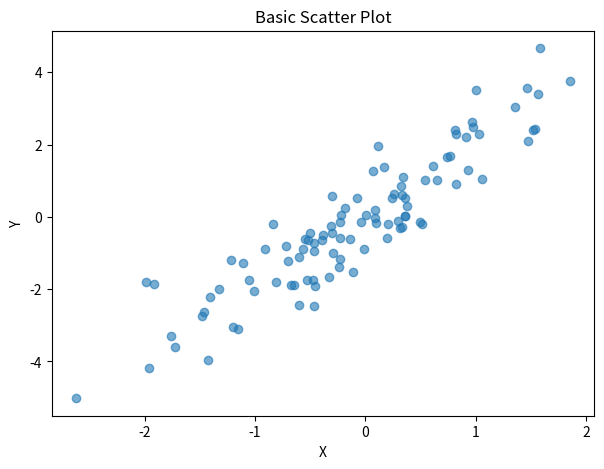
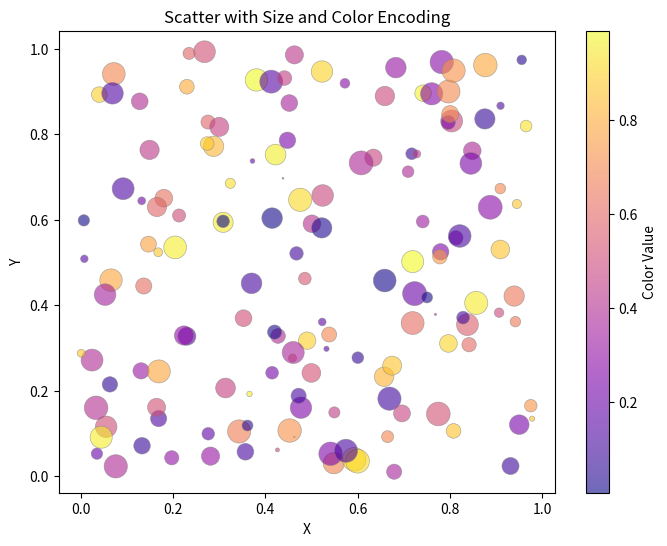
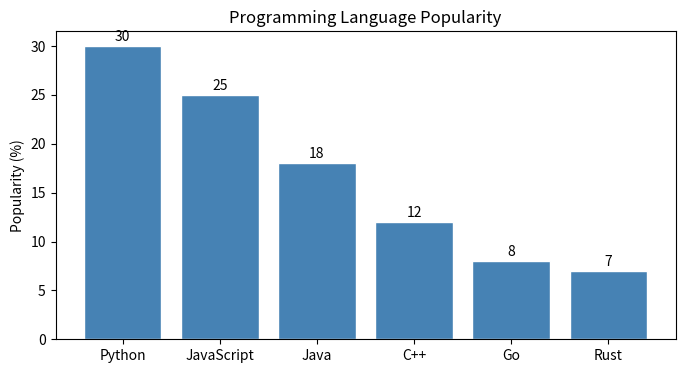
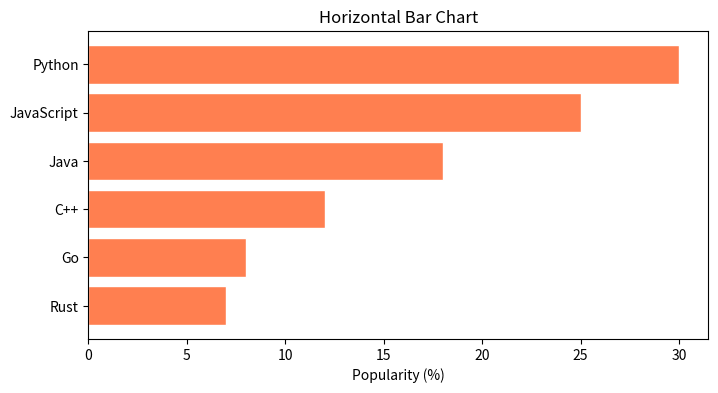
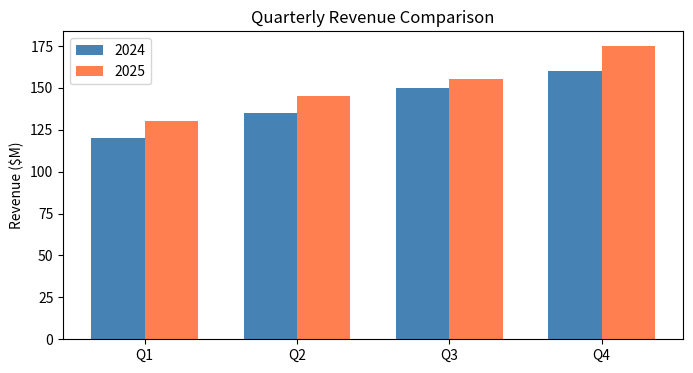
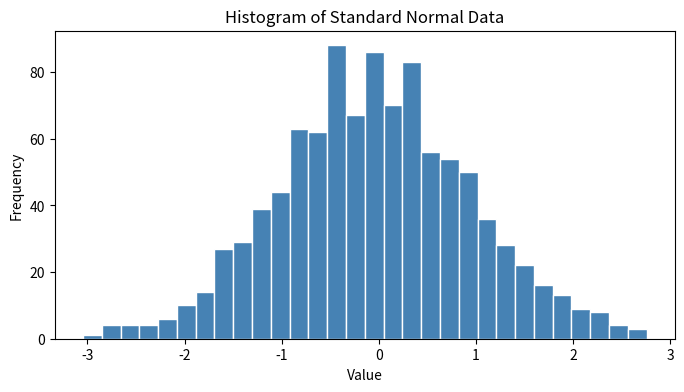
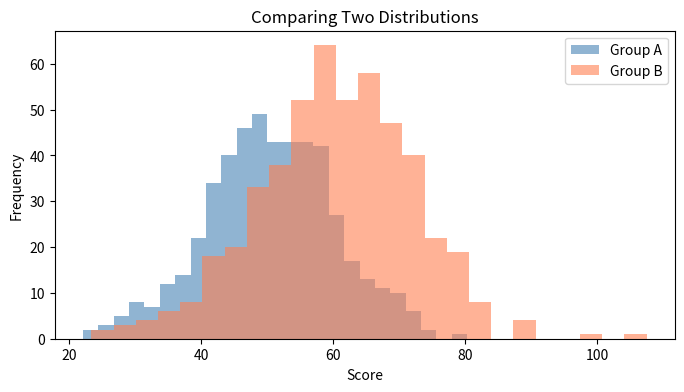
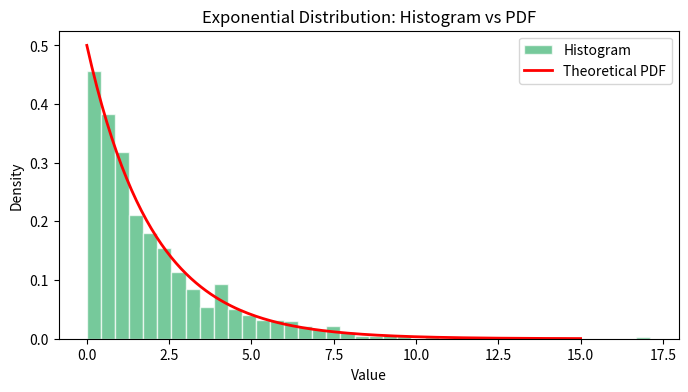
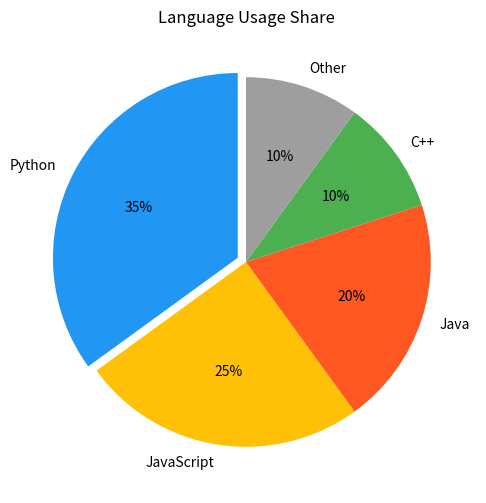
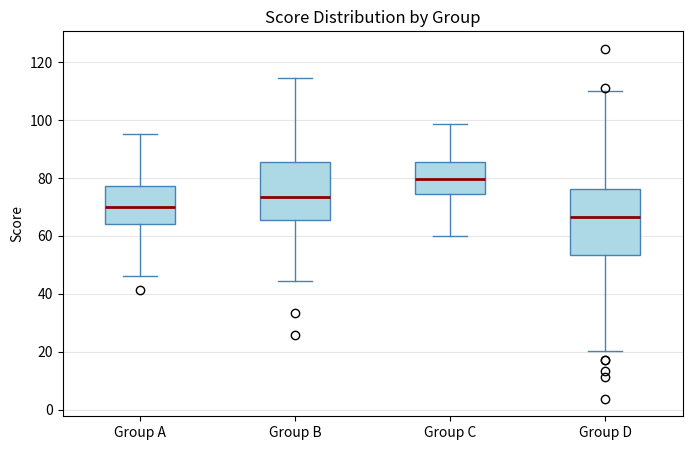
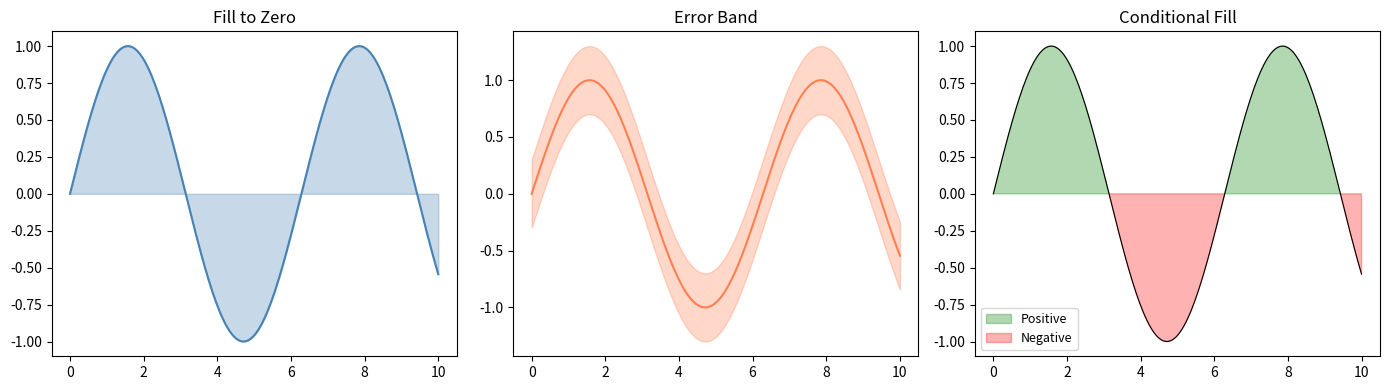
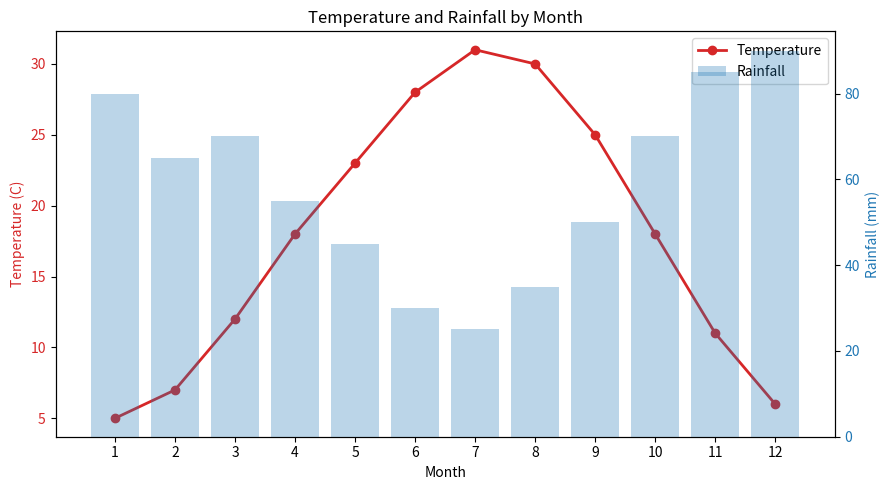
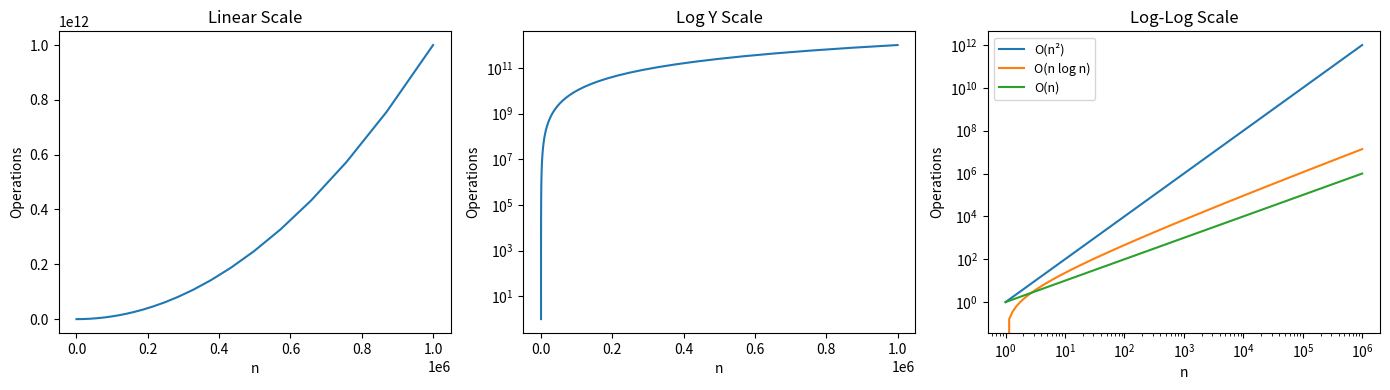
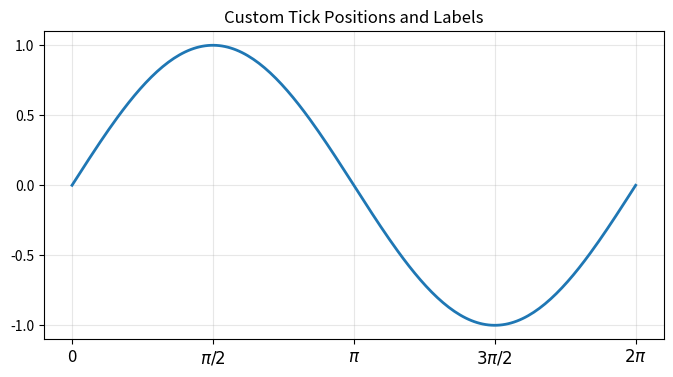
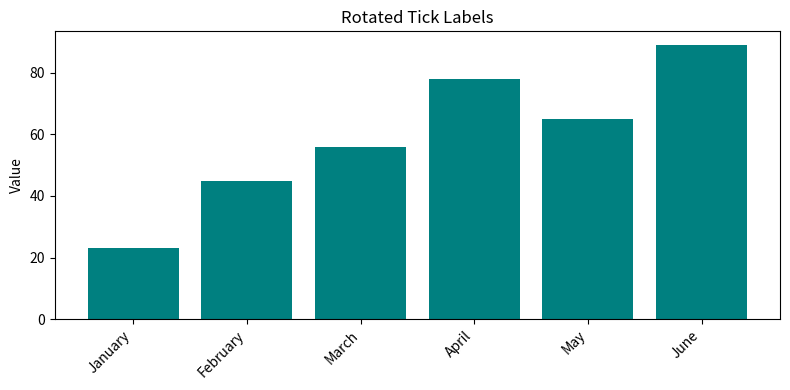
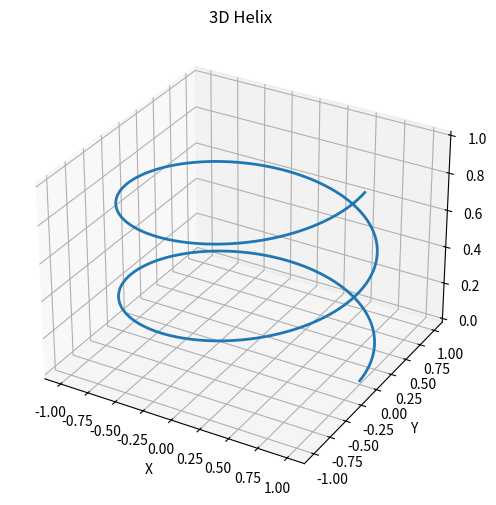

The matplotlib source for these figures, in order:
import matplotlib.pyplot as plt
import numpy as np
%matplotlib inline

np.random.seed(42)
x = np.random.randn(100)
y = 2 * x + np.random.randn(100) * 0.8

fig, ax = plt.subplots(figsize=(7, 5))
ax.scatter(x, y, alpha=0.6)
ax.set_xlabel('X')
ax.set_ylabel('Y')
ax.set_title('Basic Scatter Plot')
plt.show()

# Encoding extra dimensions with size and color
np.random.seed(7)
n = 150
x = np.random.rand(n)
y = np.random.rand(n)
sizes = np.random.rand(n) * 300        # Point area
colors = np.random.rand(n)             # Scalar mapped to colormap

fig, ax = plt.subplots(figsize=(8, 6))
scatter = ax.scatter(x, y, s=sizes, c=colors, cmap='plasma',
                     alpha=0.6, edgecolors='gray', linewidths=0.5)

cbar = fig.colorbar(scatter, ax=ax)
cbar.set_label('Color Value')

ax.set_xlabel('X')
ax.set_ylabel('Y')
ax.set_title('Scatter with Size and Color Encoding')
plt.show()

# Vertical bar chart
languages = ['Python', 'JavaScript', 'Java', 'C++', 'Go', 'Rust']
popularity = [30, 25, 18, 12, 8, 7]

fig, ax = plt.subplots(figsize=(8, 4))
bars = ax.bar(languages, popularity, color='steelblue', edgecolor='white')

# Add value labels on top of bars
for bar, val in zip(bars, popularity):
    ax.text(bar.get_x() + bar.get_width() / 2, bar.get_height() + 0.5,
            str(val), ha='center', fontsize=10)

ax.set_ylabel('Popularity (%)')
ax.set_title('Programming Language Popularity')
plt.show()

# Horizontal bar chart — often better for long category labels
fig, ax = plt.subplots(figsize=(8, 4))
ax.barh(languages, popularity, color='coral', edgecolor='white')
ax.set_xlabel('Popularity (%)')
ax.set_title('Horizontal Bar Chart')
ax.invert_yaxis()  # Highest value at top
plt.show()

# Grouped bar chart — comparing two series
categories = ['Q1', 'Q2', 'Q3', 'Q4']
revenue_2024 = [120, 135, 150, 160]
revenue_2025 = [130, 145, 155, 175]

x_pos = np.arange(len(categories))
width = 0.35

fig, ax = plt.subplots(figsize=(8, 4))
ax.bar(x_pos - width / 2, revenue_2024, width, label='2024', color='steelblue')
ax.bar(x_pos + width / 2, revenue_2025, width, label='2025', color='coral')

ax.set_xticks(x_pos)
ax.set_xticklabels(categories)
ax.set_ylabel('Revenue ($M)')
ax.set_title('Quarterly Revenue Comparison')
ax.legend()
plt.show()

np.random.seed(0)
data = np.random.randn(1000)

fig, ax = plt.subplots(figsize=(8, 4))
ax.hist(data, bins=30, color='steelblue', edgecolor='white')
ax.set_xlabel('Value')
ax.set_ylabel('Frequency')
ax.set_title('Histogram of Standard Normal Data')
plt.show()

# Comparing distributions with overlapping histograms
np.random.seed(1)
group_a = np.random.normal(loc=50, scale=10, size=500)
group_b = np.random.normal(loc=60, scale=12, size=500)

fig, ax = plt.subplots(figsize=(8, 4))
ax.hist(group_a, bins=25, alpha=0.6, label='Group A', color='steelblue')
ax.hist(group_b, bins=25, alpha=0.6, label='Group B', color='coral')

ax.set_xlabel('Score')
ax.set_ylabel('Frequency')
ax.set_title('Comparing Two Distributions')
ax.legend()
plt.show()

# Density histogram (area sums to 1) with density=True
np.random.seed(0)
data = np.random.exponential(scale=2, size=1000)

fig, ax = plt.subplots(figsize=(8, 4))
ax.hist(data, bins=40, density=True, color='mediumseagreen',
        edgecolor='white', alpha=0.7, label='Histogram')

# Overlay the theoretical PDF
x = np.linspace(0, 15, 200)
pdf = 0.5 * np.exp(-x / 2)  # Exponential PDF with lambda=0.5
ax.plot(x, pdf, 'r-', linewidth=2, label='Theoretical PDF')

ax.set_xlabel('Value')
ax.set_ylabel('Density')
ax.set_title('Exponential Distribution: Histogram vs PDF')
ax.legend()
plt.show()

labels = ['Python', 'JavaScript', 'Java', 'C++', 'Other']
sizes = [35, 25, 20, 10, 10]
explode = (0.05, 0, 0, 0, 0)  # Slightly pull out the first slice

fig, ax = plt.subplots(figsize=(6, 6))
ax.pie(sizes, explode=explode, labels=labels, autopct='%1.0f%%',
       shadow=False, startangle=90,
       colors=['#2196F3', '#FFC107', '#FF5722', '#4CAF50', '#9E9E9E'])
ax.set_title('Language Usage Share')
plt.show()

np.random.seed(5)

data = [
    np.random.normal(70, 10, 200),   # Group A
    np.random.normal(75, 15, 200),   # Group B
    np.random.normal(80, 8, 200),    # Group C
    np.random.normal(65, 20, 200),   # Group D
]

fig, ax = plt.subplots(figsize=(8, 5))
bp = ax.boxplot(data, labels=['Group A', 'Group B', 'Group C', 'Group D'],
                patch_artist=True,  # Fill boxes with color
                boxprops=dict(facecolor='lightblue', edgecolor='steelblue'),
                medianprops=dict(color='darkred', linewidth=2),
                whiskerprops=dict(color='steelblue'),
                capprops=dict(color='steelblue'))

ax.set_ylabel('Score')
ax.set_title('Score Distribution by Group')
ax.grid(axis='y', alpha=0.3)
plt.show()

x = np.linspace(0, 10, 200)
y = np.sin(x)

fig, axes = plt.subplots(1, 3, figsize=(14, 4))

# Fill between curve and zero
axes[0].fill_between(x, y, alpha=0.3, color='steelblue')
axes[0].plot(x, y, color='steelblue')
axes[0].set_title('Fill to Zero')

# Fill between two curves
y_upper = y + 0.3
y_lower = y - 0.3
axes[1].fill_between(x, y_lower, y_upper, alpha=0.3, color='coral')
axes[1].plot(x, y, color='coral')
axes[1].set_title('Error Band')

# Conditional fill (positive vs negative)
axes[2].fill_between(x, y, 0, where=(y > 0), alpha=0.3, color='green',
                     interpolate=True, label='Positive')
axes[2].fill_between(x, y, 0, where=(y < 0), alpha=0.3, color='red',
                     interpolate=True, label='Negative')
axes[2].plot(x, y, 'k-', linewidth=0.8)
axes[2].set_title('Conditional Fill')
axes[2].legend(fontsize=9)

fig.tight_layout()
plt.show()

months = np.arange(1, 13)
temperature = [5, 7, 12, 18, 23, 28, 31, 30, 25, 18, 11, 6]
rainfall = [80, 65, 70, 55, 45, 30, 25, 35, 50, 70, 85, 90]

fig, ax1 = plt.subplots(figsize=(9, 5))

color_temp = 'tab:red'
ax1.plot(months, temperature, color=color_temp, marker='o', linewidth=2,
         label='Temperature')
ax1.set_xlabel('Month')
ax1.set_ylabel('Temperature (C)', color=color_temp)
ax1.tick_params(axis='y', labelcolor=color_temp)
ax1.set_xticks(months)

# Second y-axis sharing the same x-axis
ax2 = ax1.twinx()
color_rain = 'tab:blue'
ax2.bar(months, rainfall, alpha=0.3, color=color_rain, label='Rainfall')
ax2.set_ylabel('Rainfall (mm)', color=color_rain)
ax2.tick_params(axis='y', labelcolor=color_rain)

ax1.set_title('Temperature and Rainfall by Month')

# Combine legends from both axes
lines1, labels1 = ax1.get_legend_handles_labels()
lines2, labels2 = ax2.get_legend_handles_labels()
ax1.legend(lines1 + lines2, labels1 + labels2, loc='upper right')

fig.tight_layout()
plt.show()

x = np.logspace(0, 6, 100)  # 1 to 1,000,000

fig, axes = plt.subplots(1, 3, figsize=(14, 4))

# Linear scale — hard to see structure
axes[0].plot(x, x ** 2)
axes[0].set_title('Linear Scale')

# Log y-axis
axes[1].plot(x, x ** 2)
axes[1].set_yscale('log')
axes[1].set_title('Log Y Scale')

# Log-log (both axes)
axes[2].plot(x, x ** 2, label='O(n²)')
axes[2].plot(x, x * np.log(x), label='O(n log n)')
axes[2].plot(x, x, label='O(n)')
axes[2].set_xscale('log')
axes[2].set_yscale('log')
axes[2].set_title('Log-Log Scale')
axes[2].legend(fontsize=9)

for ax in axes:
    ax.set_xlabel('n')
    ax.set_ylabel('Operations')

fig.tight_layout()
plt.show()

x = np.linspace(0, 2 * np.pi, 200)

fig, ax = plt.subplots(figsize=(8, 4))
ax.plot(x, np.sin(x), linewidth=2)

# Custom tick positions
ax.set_xticks([0, np.pi / 2, np.pi, 3 * np.pi / 2, 2 * np.pi])

# Custom tick labels (using LaTeX-like notation)
ax.set_xticklabels(['0', r'$\pi/2$', r'$\pi$', r'$3\pi/2$', r'$2\pi$'],
                   fontsize=12)

ax.set_yticks([-1, -0.5, 0, 0.5, 1])

ax.set_title('Custom Tick Positions and Labels')
ax.grid(alpha=0.3)
plt.show()

# Rotating tick labels (common for dates or long names)
categories = ['January', 'February', 'March', 'April', 'May', 'June']
values = [23, 45, 56, 78, 65, 89]

fig, ax = plt.subplots(figsize=(8, 4))
ax.bar(categories, values, color='teal')
ax.set_xticklabels(categories, rotation=45, ha='right')
ax.set_ylabel('Value')
ax.set_title('Rotated Tick Labels')
fig.tight_layout()
plt.show()

from mpl_toolkits.mplot3d import Axes3D

# 3D line plot
fig = plt.figure(figsize=(8, 6))
ax = fig.add_subplot(111, projection='3d')

t = np.linspace(0, 4 * np.pi, 500)
x = np.cos(t)
y = np.sin(t)
z = t / (4 * np.pi)

ax.plot(x, y, z, linewidth=2)
ax.set_xlabel('X')
ax.set_ylabel('Y')
ax.set_zlabel('Z')
ax.set_title('3D Helix')
plt.show()

# 3D surface plot
fig = plt.figure(figsize=(9, 6))
ax = fig.add_subplot(111, projection='3d')

x = np.linspace(-3, 3, 80)
y = np.linspace(-3, 3, 80)
X, Y = np.meshgrid(x, y)
Z = np.sin(np.sqrt(X ** 2 + Y ** 2))

surf = ax.plot_surface(X, Y, Z, cmap='viridis', alpha=0.9)
fig.colorbar(surf, ax=ax, shrink=0.5, aspect=10)

ax.set_xlabel('X')
ax.set_ylabel('Y')
ax.set_zlabel('Z')
ax.set_title('3D Surface: sin(sqrt(x² + y²))')
plt.show()

years = np.arange(2018, 2026)
product_a = [10, 12, 15, 18, 22, 25, 28, 30]
product_b = [5, 8, 10, 12, 14, 16, 18, 20]
product_c = [8, 7, 9, 11, 13, 15, 17, 19]

fig, ax = plt.subplots(figsize=(9, 5))
ax.stackplot(years, product_a, product_b, product_c,
             labels=['Product A', 'Product B', 'Product C'],
             colors=['steelblue', 'coral', 'mediumseagreen'],
             alpha=0.8)

ax.set_xlabel('Year')
ax.set_ylabel('Revenue ($M)')
ax.set_title('Revenue by Product Line')
ax.legend(loc='upper left')
plt.show()

np.random.seed(3)
x = np.arange(1, 8)
y = np.array([3.2, 4.5, 5.1, 6.8, 7.2, 8.5, 9.1])
y_err = np.random.uniform(0.3, 0.8, size=len(x))

fig, ax = plt.subplots(figsize=(8, 5))
ax.errorbar(x, y, yerr=y_err, fmt='o-', capsize=4, capthick=1.5,
            color='steelblue', ecolor='gray', markersize=6,
            label='Measurements')

ax.set_xlabel('Trial')
ax.set_ylabel('Value')
ax.set_title('Measurements with Error Bars')
ax.legend()
ax.grid(alpha=0.3)
plt.show()

np.random.seed(42)

fig, axes = plt.subplots(2, 2, figsize=(12, 9))

# Top-left: Line plot with fill_between
x = np.linspace(0, 10, 200)
y = np.sin(x) * np.exp(-x / 5)
axes[0, 0].plot(x, y, 'b-', linewidth=2)
axes[0, 0].fill_between(x, y, alpha=0.2, color='blue')
axes[0, 0].set_title('Damped Oscillation')
axes[0, 0].set_xlabel('Time')

# Top-right: Scatter plot
scatter_x = np.random.randn(80)
scatter_y = scatter_x + np.random.randn(80) * 0.5
axes[0, 1].scatter(scatter_x, scatter_y, c=scatter_y, cmap='coolwarm',
                   s=40, alpha=0.7)
axes[0, 1].set_title('Correlated Scatter')
axes[0, 1].set_xlabel('X')
axes[0, 1].set_ylabel('Y')

# Bottom-left: Histogram
data = np.random.gamma(shape=2, scale=2, size=500)
axes[1, 0].hist(data, bins=30, color='mediumseagreen', edgecolor='white',
                density=True)
axes[1, 0].set_title('Gamma Distribution')
axes[1, 0].set_xlabel('Value')
axes[1, 0].set_ylabel('Density')

# Bottom-right: Bar chart
cats = ['A', 'B', 'C', 'D', 'E']
vals = np.random.randint(20, 100, 5)
colors = ['#2196F3', '#FF9800', '#4CAF50', '#E91E63', '#9C27B0']
axes[1, 1].bar(cats, vals, color=colors, edgecolor='white')
axes[1, 1].set_title('Category Comparison')
axes[1, 1].set_ylabel('Value')

fig.suptitle('Multi-Type Plot Dashboard', fontsize=14, fontweight='bold')
fig.tight_layout()
plt.show()
